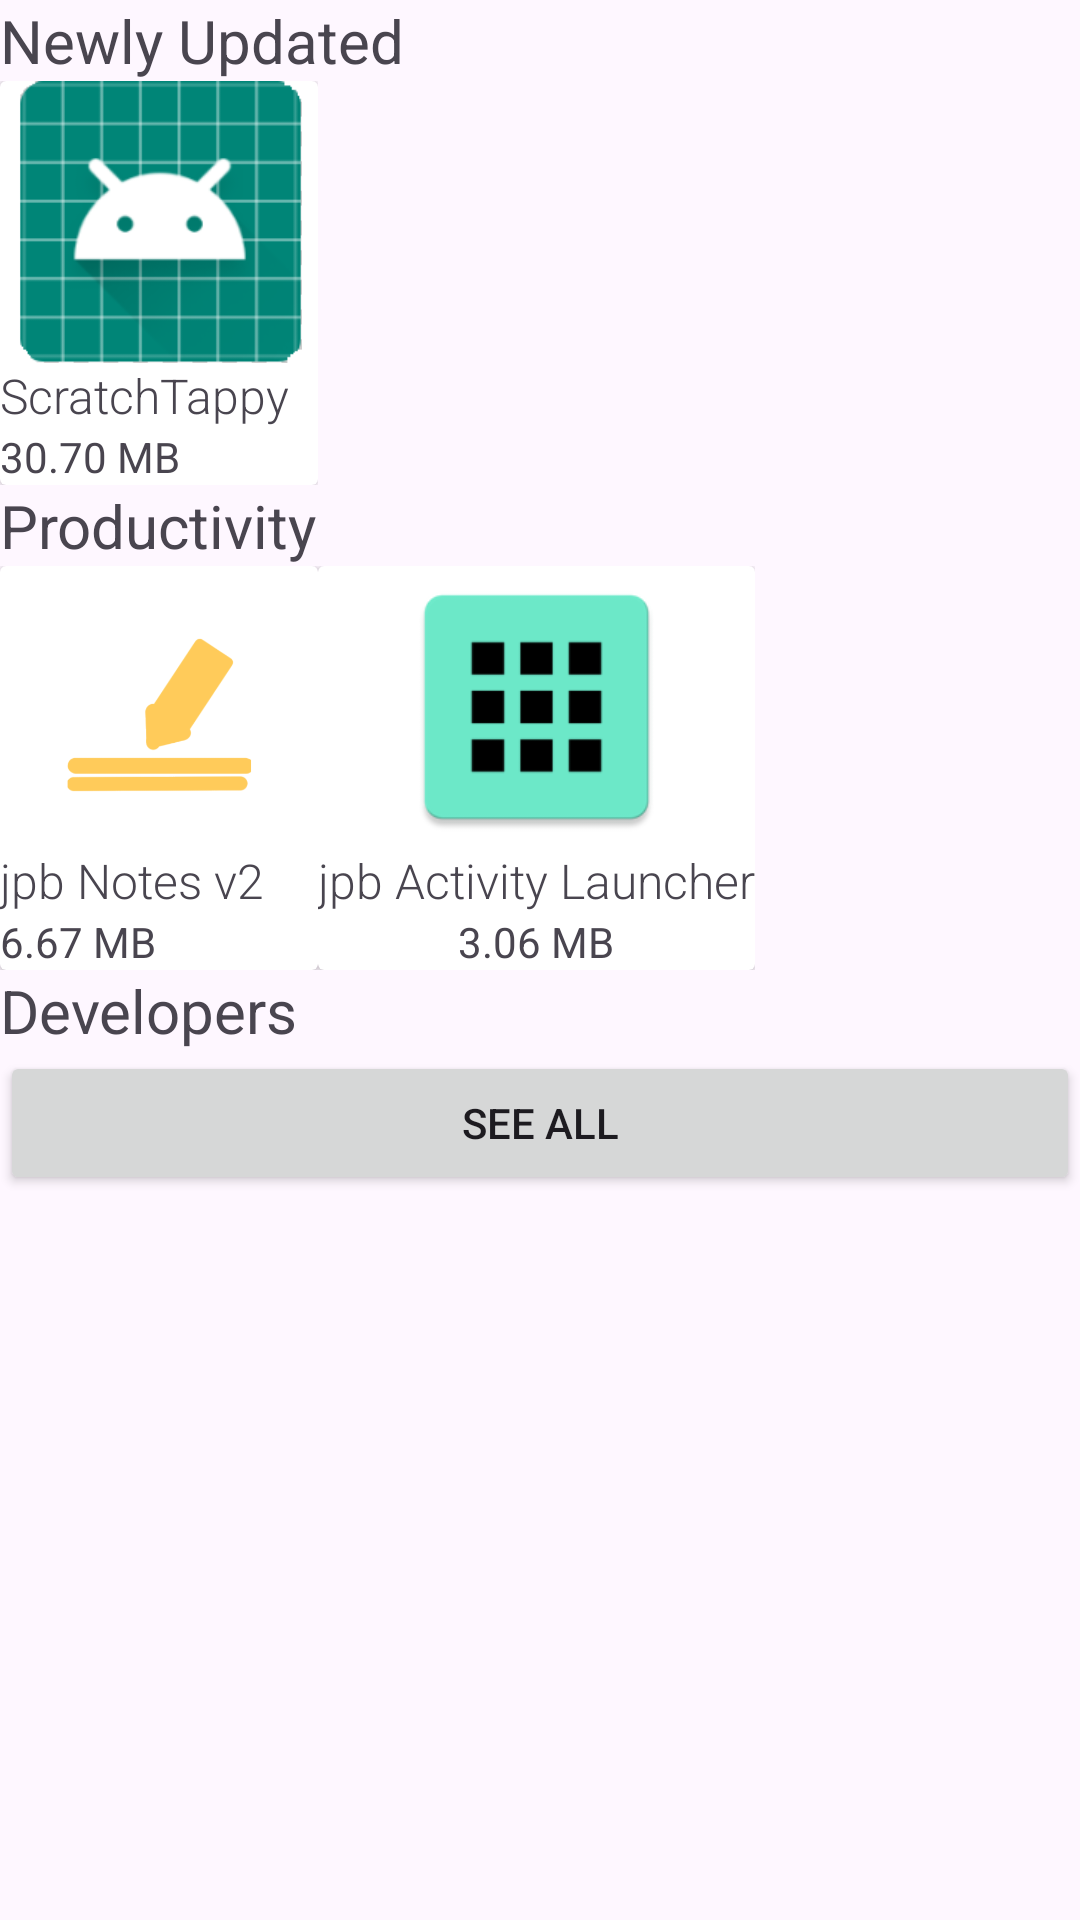

Android layout source for this screen:
<!-- AndroidManifest.xml: activity theme Theme.ApplicationGallery -->
<!-- res/layout/activity_main.xml -->
<?xml version="1.0" encoding="utf-8"?>
<androidx.constraintlayout.widget.ConstraintLayout xmlns:android="http://schemas.android.com/apk/res/android"
    xmlns:app="http://schemas.android.com/apk/res-auto"
    xmlns:tools="http://schemas.android.com/tools"
    android:layout_width="match_parent"
    android:layout_height="match_parent"
    tools:context=".MainActivity">

    <ScrollView
        style="@style/Theme.CScroll"
        android:layout_width="match_parent"
        android:layout_height="match_parent"
        tools:layout_editor_absoluteX="-16dp"
        tools:layout_editor_absoluteY="0dp">

        <LinearLayout
            android:layout_width="match_parent"
            android:layout_height="wrap_content"
            android:orientation="vertical">

            <TextView
                android:id="@+id/textView"
                android:layout_width="match_parent"
                android:layout_height="wrap_content"
                android:text="Newly Updated"
                android:textSize="20sp" />

            <HorizontalScrollView
                android:layout_width="match_parent"
                android:layout_height="match_parent">

                <LinearLayout
                    android:layout_width="wrap_content"
                    android:layout_height="match_parent">

                    <androidx.cardview.widget.CardView
                        android:id="@+id/st"
                        android:layout_width="match_parent"
                        android:layout_height="match_parent">

                        <LinearLayout
                            android:layout_width="match_parent"
                            android:layout_height="match_parent"
                            android:orientation="vertical">

                            <ImageView
                                android:id="@+id/imageView"
                                android:layout_width="106dp"
                                android:layout_height="94dp"
                                app:srcCompat="@drawable/drawable" />

                            <TextView
                                android:id="@+id/textView2"
                                android:layout_width="wrap_content"
                                android:layout_height="wrap_content"
                                android:fontFamily="sans-serif-light"
                                android:text="ScratchTappy"
                                android:textSize="16sp" />

                            <TextView
                                android:id="@+id/textView3"
                                android:layout_width="match_parent"
                                android:layout_height="wrap_content"
                                android:text="30.70 MB" />
                        </LinearLayout>

                    </androidx.cardview.widget.CardView>
                </LinearLayout>
            </HorizontalScrollView>

            <TextView
                android:id="@+id/textView19"
                android:layout_width="match_parent"
                android:layout_height="wrap_content"
                android:text="Productivity"
                android:textSize="20sp" />

            <HorizontalScrollView
                android:layout_width="match_parent"
                android:layout_height="match_parent">

                <LinearLayout
                    android:layout_width="wrap_content"
                    android:layout_height="match_parent"
                    android:orientation="horizontal">

                    <androidx.cardview.widget.CardView
                        android:id="@+id/games"
                        android:layout_width="match_parent"
                        android:layout_height="match_parent">

                        <LinearLayout
                            android:layout_width="match_parent"
                            android:layout_height="match_parent"
                            android:orientation="vertical">

                            <ImageView
                                android:id="@+id/imageView2"
                                android:layout_width="106dp"
                                android:layout_height="94dp"
                                app:srcCompat="@drawable/noteicon" />

                            <TextView
                                android:id="@+id/textView5"
                                android:layout_width="wrap_content"
                                android:layout_height="wrap_content"
                                android:fontFamily="sans-serif-light"
                                android:text="jpb Notes v2"
                                android:textSize="16sp" />

                            <TextView
                                android:id="@+id/textView6"
                                android:layout_width="match_parent"
                                android:layout_height="wrap_content"
                                android:text="6.67 MB" />
                        </LinearLayout>

                    </androidx.cardview.widget.CardView>

                    <androidx.cardview.widget.CardView
                        android:id="@+id/games2"
                        android:layout_width="match_parent"
                        android:layout_height="match_parent">

                        <LinearLayout
                            android:layout_width="match_parent"
                            android:layout_height="match_parent"
                            android:orientation="vertical">

                            <ImageView
                                android:id="@+id/imageView10"
                                android:layout_width="match_parent"
                                android:layout_height="94dp"
                                app:srcCompat="@drawable/aclauncher" />

                            <TextView
                                android:id="@+id/textView37"
                                android:layout_width="wrap_content"
                                android:layout_height="wrap_content"
                                android:fontFamily="sans-serif-light"
                                android:text="jpb Activity Launcher"
                                android:textSize="16sp" />

                            <TextView
                                android:id="@+id/textView40"
                                android:layout_width="match_parent"
                                android:layout_height="wrap_content"
                                android:text="3.06 MB"
                                android:textAlignment="center" />
                        </LinearLayout>

                    </androidx.cardview.widget.CardView>
                </LinearLayout>
            </HorizontalScrollView>

            <TextView
                android:id="@+id/textView20"
                android:layout_width="match_parent"
                android:layout_height="wrap_content"
                android:text="Developers"
                android:textSize="20sp" />

            <Button
                android:id="@+id/button"
                android:layout_width="match_parent"
                android:layout_height="wrap_content"
                android:text="See all"
                app:icon="@drawable/dev" />
        </LinearLayout>
    </ScrollView>

</androidx.constraintlayout.widget.ConstraintLayout>
<!-- resources referenced by this layout -->
<resources>
  <!-- drawable aclauncher: png bitmap (drawable, 3330 bytes) -->
  <!-- drawable drawable: png bitmap (drawable, 11074 bytes) -->
  <!-- drawable noteicon: png bitmap (drawable, 11709 bytes) -->
  <style name="Theme.CScroll" parent="Theme.MaterialComponents.DayNight.DarkActionBar">
          
          <item name="backgroundColor">@color/scrolllight</item>
      </style>
  <style name="Theme.ApplicationGallery" parent="Theme.Material3.DayNight">
          
          <item name="colorPrimary">@color/purple_500</item>
          <item name="colorOnPrimary">@color/white</item>
          
          <item name="colorSecondary">@color/teal_200</item>
          <item name="colorSecondaryVariant">@color/teal_700</item>
          <item name="colorOnSecondary">@color/black</item>
          
          <item name="android:statusBarColor" tools:targetApi="l">?attr/colorPrimary</item>
          
          <item name="actionBarTheme">@style/Theme.AGTB</item>
      </style>
  <color name="scrolllight">#eeeeee</color>
  <color name="purple_500">
          #df4257</color>
  <color name="white">#FFFFFFFF</color>
  <color name="teal_200">#FF03DAC5</color>
  <color name="teal_700">#FF018786</color>
  <color name="black">#FF000000</color>
  <style name="Theme.AGTB" parent="Theme.MaterialComponents.DayNight">
          
          <item name="colorPrimary">@color/purple_500</item>
          <item name="colorOnPrimary">@color/white</item>
          
          <item name="colorSecondary">@color/teal_200</item>
          <item name="colorSecondaryVariant">@color/teal_700</item>
          <item name="colorOnSecondary">@color/black</item>
          
          <item name="android:statusBarColor" tools:targetApi="l">?attr/colorPrimary</item>
          
          <item name="titleCentered">true</item>
      </style>
</resources>
